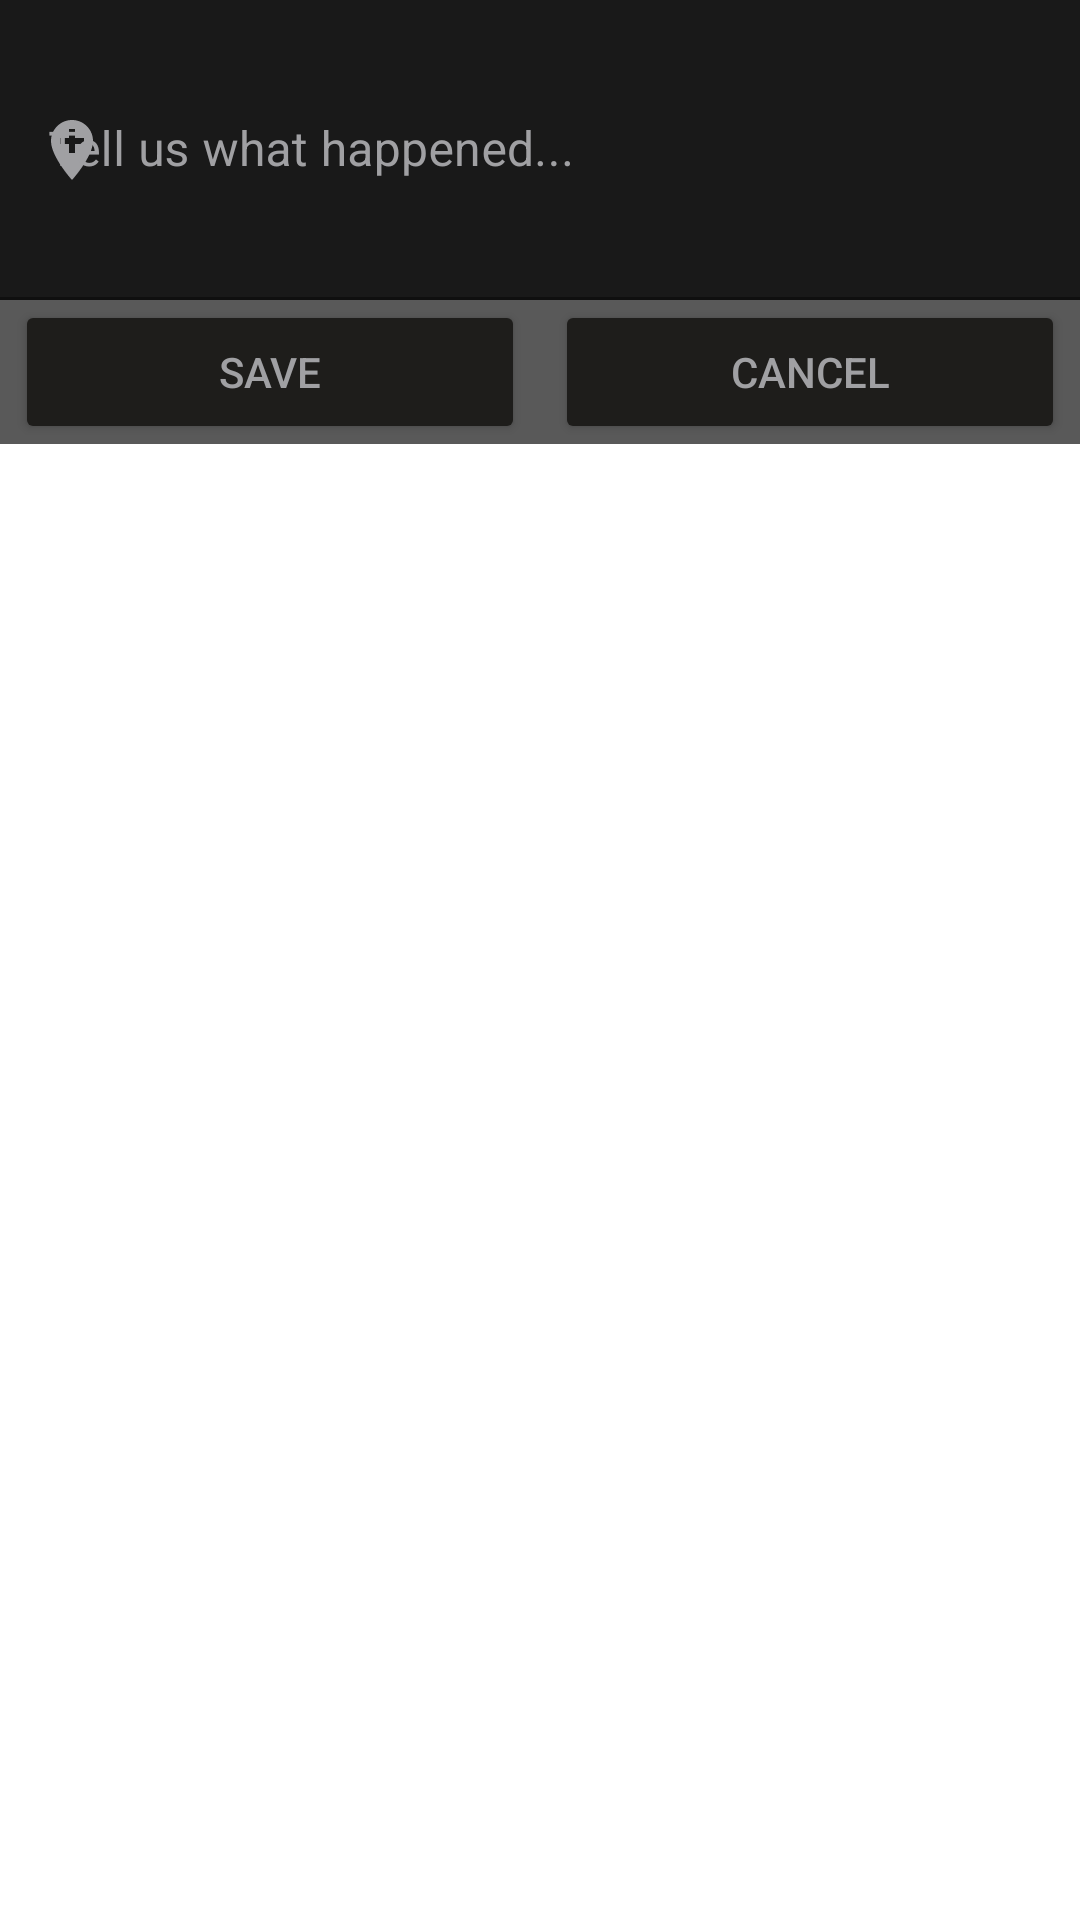

Android layout source for this screen:
<!-- AndroidManifest.xml: application theme Theme.CaravanJournal -->
<!-- res/layout/dialog_personanongrata_discription.xml -->
<?xml version="1.0" encoding="utf-8"?>
<androidx.constraintlayout.widget.ConstraintLayout xmlns:android="http://schemas.android.com/apk/res/android"
    android:layout_width="match_parent"
    android:layout_height="match_parent"
    xmlns:app="http://schemas.android.com/apk/res-auto">

    <LinearLayout
        android:layout_width="match_parent"
        android:layout_height="wrap_content"
        android:layout_centerHorizontal="true"
        android:background="@color/colorBackground"
        android:orientation="horizontal"
        app:layout_constraintTop_toBottomOf="@+id/tf_add_discription_dialog">

        <Button
            android:id="@+id/save_dialog"
            android:layout_width="0dp"
            android:layout_height="wrap_content"
            android:layout_marginStart="5dp"
            android:layout_marginEnd="5dp"
            android:layout_weight="1"
            android:backgroundTint="@color/colorChatRight"
            android:text="@string/save"
            android:textColor="@color/colorWhite"/>

        <Button
            android:id="@+id/calcel_dialog"
            android:layout_width="0dp"
            android:layout_height="wrap_content"
            android:layout_marginStart="5dp"
            android:layout_marginEnd="5dp"
            android:layout_weight="1"
            android:backgroundTint="@color/colorChatRight"
            android:text="@string/cancel"
            android:textColor="@color/colorWhite"/>

    </LinearLayout>

    <com.google.android.material.textfield.TextInputLayout
        android:id="@+id/tf_add_discription_dialog"
        android:layout_width="match_parent"
        android:layout_height="wrap_content"
        android:background="@color/colorPrimaryVariant"
        android:hint="@string/tell_us_what_happened"
        app:startIconDrawable="@drawable/ic_add_location_black_24dp"
        app:startIconTint="@color/colorWhite"
        app:hintTextColor="@color/colorWhite"
        android:minHeight="100dp"
        android:textColorHint="@color/colorWhite"
        app:boxStrokeColor="@color/colorWhite"
        app:layout_constraintEnd_toEndOf="parent"
        app:layout_constraintStart_toStartOf="parent"
        app:layout_constraintTop_toTopOf="parent">

        <com.google.android.material.textfield.TextInputEditText
            android:id="@+id/tiet_add_discription_dialog"
            android:background="@color/colorPrimaryVariant"
            android:layout_width="match_parent"
            android:maxLines="50"
            android:minHeight="100dp"
            android:textColor="@color/colorWhite"
            android:layout_height="wrap_content" />

    </com.google.android.material.textfield.TextInputLayout>
</androidx.constraintlayout.widget.ConstraintLayout>
<!-- resources referenced by this layout -->
<resources>
  <color name="colorBackground">#595959</color>
  <color name="colorChatRight">#1E1D1B</color>
  <color name="colorPrimaryVariant">#191919</color>
  <color name="colorWhite">#A0A0A3</color>
  <!-- drawable ic_add_location_black_24dp (drawable) -->
  <vector xmlns:android="http://schemas.android.com/apk/res/android"
          android:width="24dp"
          android:height="24dp"
          android:viewportWidth="24.0"
          android:viewportHeight="24.0">
      <path
          android:fillColor="@color/colorWhite"
          android:pathData="M12,2C8.14,2 5,5.14 5,9c0,5.25 7,13 7,13s7,-7.75 7,-13c0,-3.86 -3.14,-7 -7,-7zM16,10h-3v3h-2v-3L8,10L8,8h3L11,5h2v3h3v2z"/>
  </vector>
  <string name="cancel">Cancel</string>
  <string name="save">Save</string>
  <string name="tell_us_what_happened">Tell us what happened...</string>
  <style name="Theme.CaravanJournal" parent="Theme.MaterialComponents.DayNight.NoActionBar">
          <item name="colorPrimary">@color/colorPrimary</item>
          <item name="colorPrimaryVariant">@color/colorPrimaryVariant</item>
          <item name="colorOnPrimary">@color/colorOnPrimary</item>
          <item name="colorSecondary">@color/colorSecondary</item>
          <item name="colorSecondaryVariant">@color/colorSecondaryVariant</item>
          <item name="colorOnSecondary">@color/colorOnSecondary</item>
          <item name="android:statusBarColor" tools:targetApi="l">?attr/colorPrimaryVariant</item>
          <item name="android:itemTextAppearance">@style/myCustomMenuTextAppearance</item>
      </style>
  <color name="colorPrimary">#171719</color>
  <color name="colorOnPrimary">#202022</color>
  <color name="colorSecondary">#1A1A1E</color>
  <color name="colorSecondaryVariant">#22222B</color>
  <color name="colorOnSecondary">#2B2B33</color>
  <style name="myCustomMenuTextAppearance" parent="@android:style/TextAppearance.Widget.IconMenu.Item">
          <item name="android:textColor">@color/colorAccent</item>
      </style>
  <color name="colorAccent">#303231</color>
</resources>
